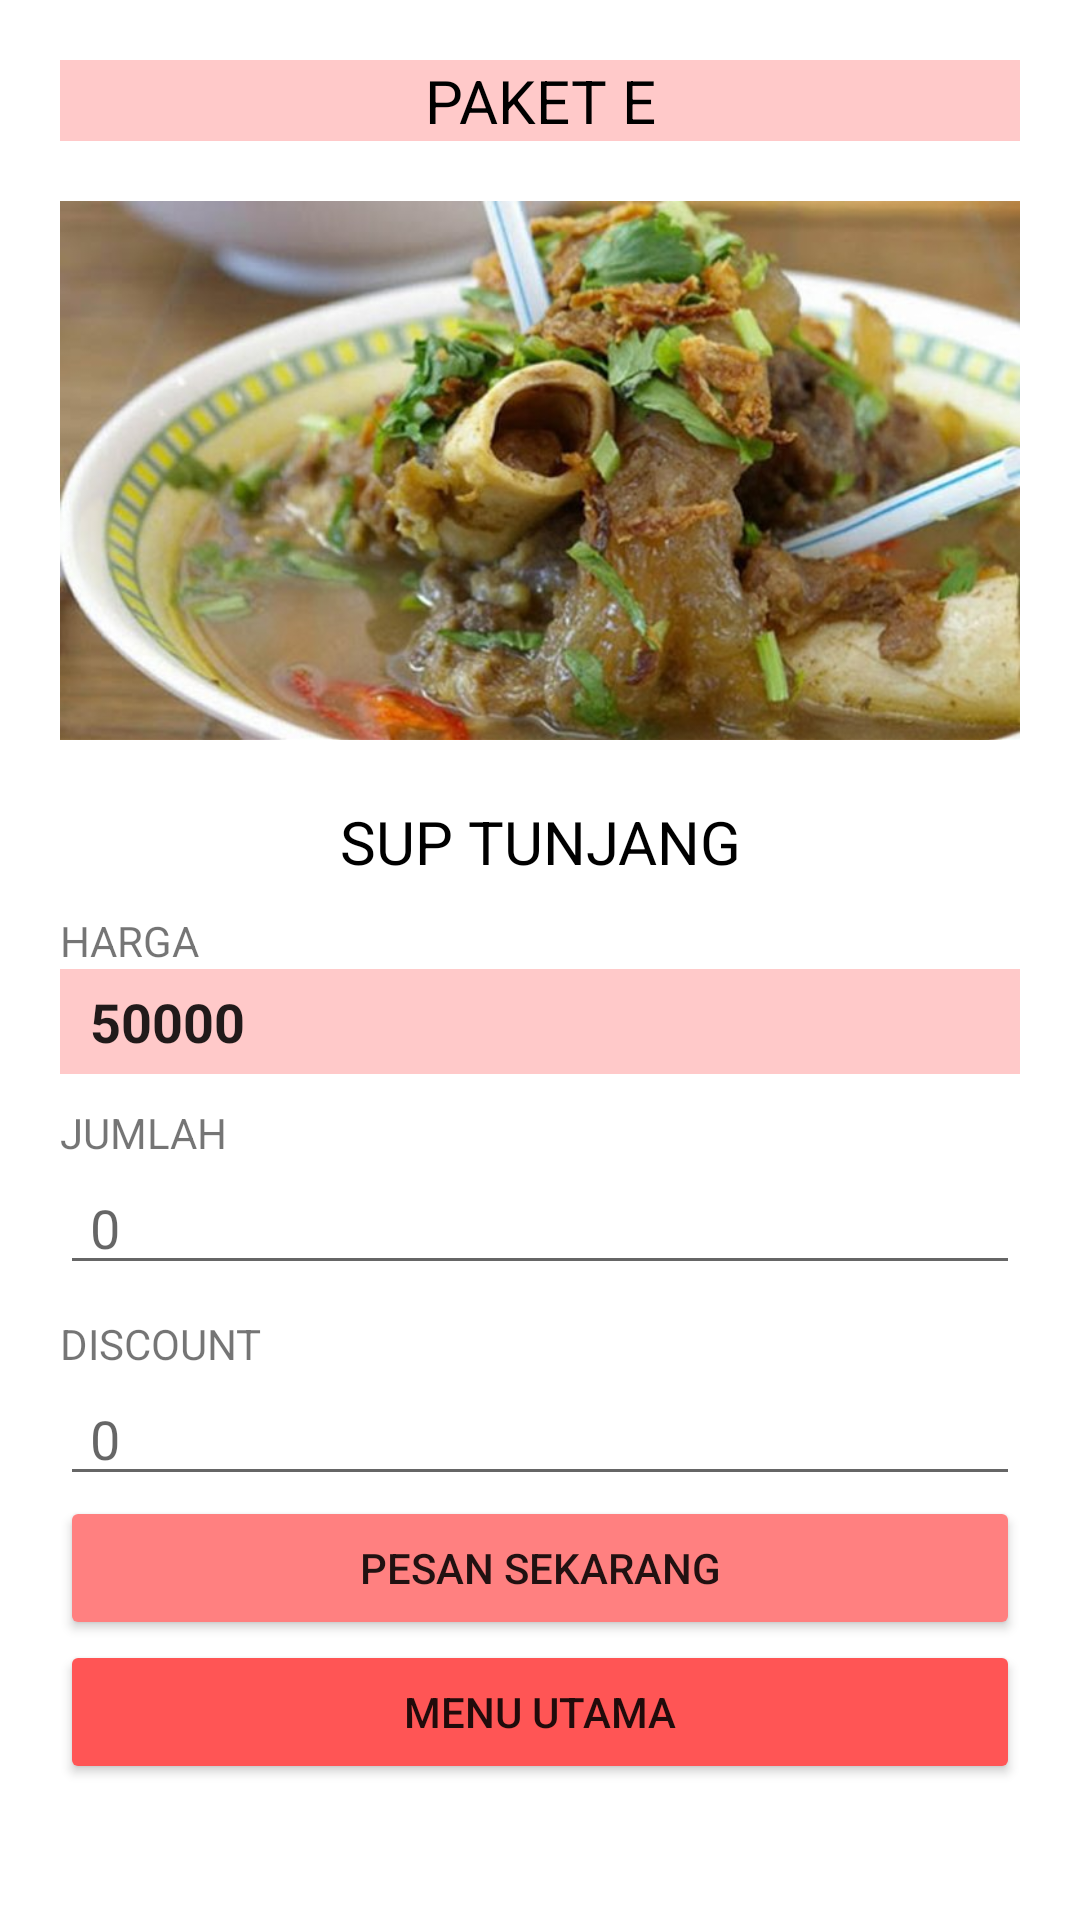

Produce the Android XML layout that renders to this screen, including the resource entries it uses.
<!-- AndroidManifest.xml: application theme Theme.OrderResto -->
<!-- res/layout/activity_paket_e.xml -->
<?xml version="1.0" encoding="utf-8"?>
<LinearLayout xmlns:android="http://schemas.android.com/apk/res/android"
    xmlns:app="http://schemas.android.com/apk/res-auto"
    xmlns:tools="http://schemas.android.com/tools"
    android:layout_width="match_parent"
    android:layout_height="match_parent"
    android:orientation="vertical"
    android:padding="20dp"
    tools:context=".paket.PaketE">

    <TextView
        android:id="@+id/title_paketE"
        android:layout_width="match_parent"
        android:layout_height="wrap_content"
        android:textAlignment="center"
        android:text="PAKET E"
        android:textColor="@color/black"
        android:background="#FFC9C9"
        android:textSize="20sp"/>

    <ImageView
        android:layout_width="match_parent"
        android:layout_height="200dp"
        android:layout_marginTop="10dp"
        android:src="@drawable/sup_tunjang"
        android:scaleType="centerInside"/>

    <TextView
        android:id="@+id/menuE"
        android:layout_width="match_parent"
        android:layout_height="wrap_content"
        android:layout_marginTop="10dp"
        android:textAlignment="center"
        android:textSize="20sp"
        android:textColor="@color/black"
        android:text="SUP TUNJANG"/>

    <TextView
        android:layout_width="match_parent"
        android:layout_height="wrap_content"
        android:layout_marginTop="10dp"
        android:text="HARGA"/>

    <EditText
        android:id="@+id/et_harga_paketE"
        android:layout_width="match_parent"
        android:layout_height="35dp"
        android:textStyle="bold"
        android:paddingStart="10dp"
        android:focusable="false"
        android:background="#FFC9C9"
        android:cursorVisible="false"
        android:text="50000"/>

    <TextView
        android:layout_width="match_parent"
        android:layout_height="wrap_content"
        android:layout_marginTop="10dp"
        android:text="JUMLAH"/>

    <EditText
        android:id="@+id/et_jumlah_paketE"
        android:layout_width="match_parent"
        android:layout_height="wrap_content"
        android:paddingStart="10dp"
        android:hint="0"/>


    <TextView
        android:layout_width="match_parent"
        android:layout_height="wrap_content"
        android:layout_marginTop="10dp"
        android:text="DISCOUNT"/>

    <EditText
        android:id="@+id/et_disc_paketE"
        android:layout_width="match_parent"
        android:layout_height="wrap_content"
        android:paddingStart="10dp"
        android:hint="0"/>

    <Button
        android:layout_width="match_parent"
        android:layout_height="wrap_content"
        android:backgroundTint="#FF8080"
        android:onClick="pesanMenuE"
        android:text="PESAN SEKARANG"/>

    <Button
        android:layout_width="match_parent"
        android:backgroundTint="#FF5555"
        android:layout_height="wrap_content"
        android:onClick="menuUtamaE"
        android:text="MENU UTAMA"/>

</LinearLayout>
<!-- resources referenced by this layout -->
<resources>
  <!-- drawable sup_tunjang: jpg bitmap (drawable-v24, 74940 bytes) -->
  <style name="Theme.OrderResto" parent="Theme.MaterialComponents.DayNight.NoActionBar">
          
          <item name="colorPrimary">#FF5555</item>
          <item name="colorPrimaryVariant">#FF5555</item>
          <item name="colorOnPrimary">@color/white</item>
          
          <item name="colorSecondary">@color/teal_200</item>
          <item name="colorSecondaryVariant">@color/teal_700</item>
          <item name="colorOnSecondary">@color/black</item>
          
          <item name="android:statusBarColor" tools:targetApi="l">?attr/colorPrimaryVariant</item>
          
      </style>
  <!-- not gathered from this repository: default colours our renderer supplied (Android Studio template values) -->
  <color name="teal_200">#FF03DAC5</color>
  <color name="teal_700">#FF018786</color>
  <color name="black">#FF000000</color>
  <color name="white">#FFFFFFFF</color>
</resources>
